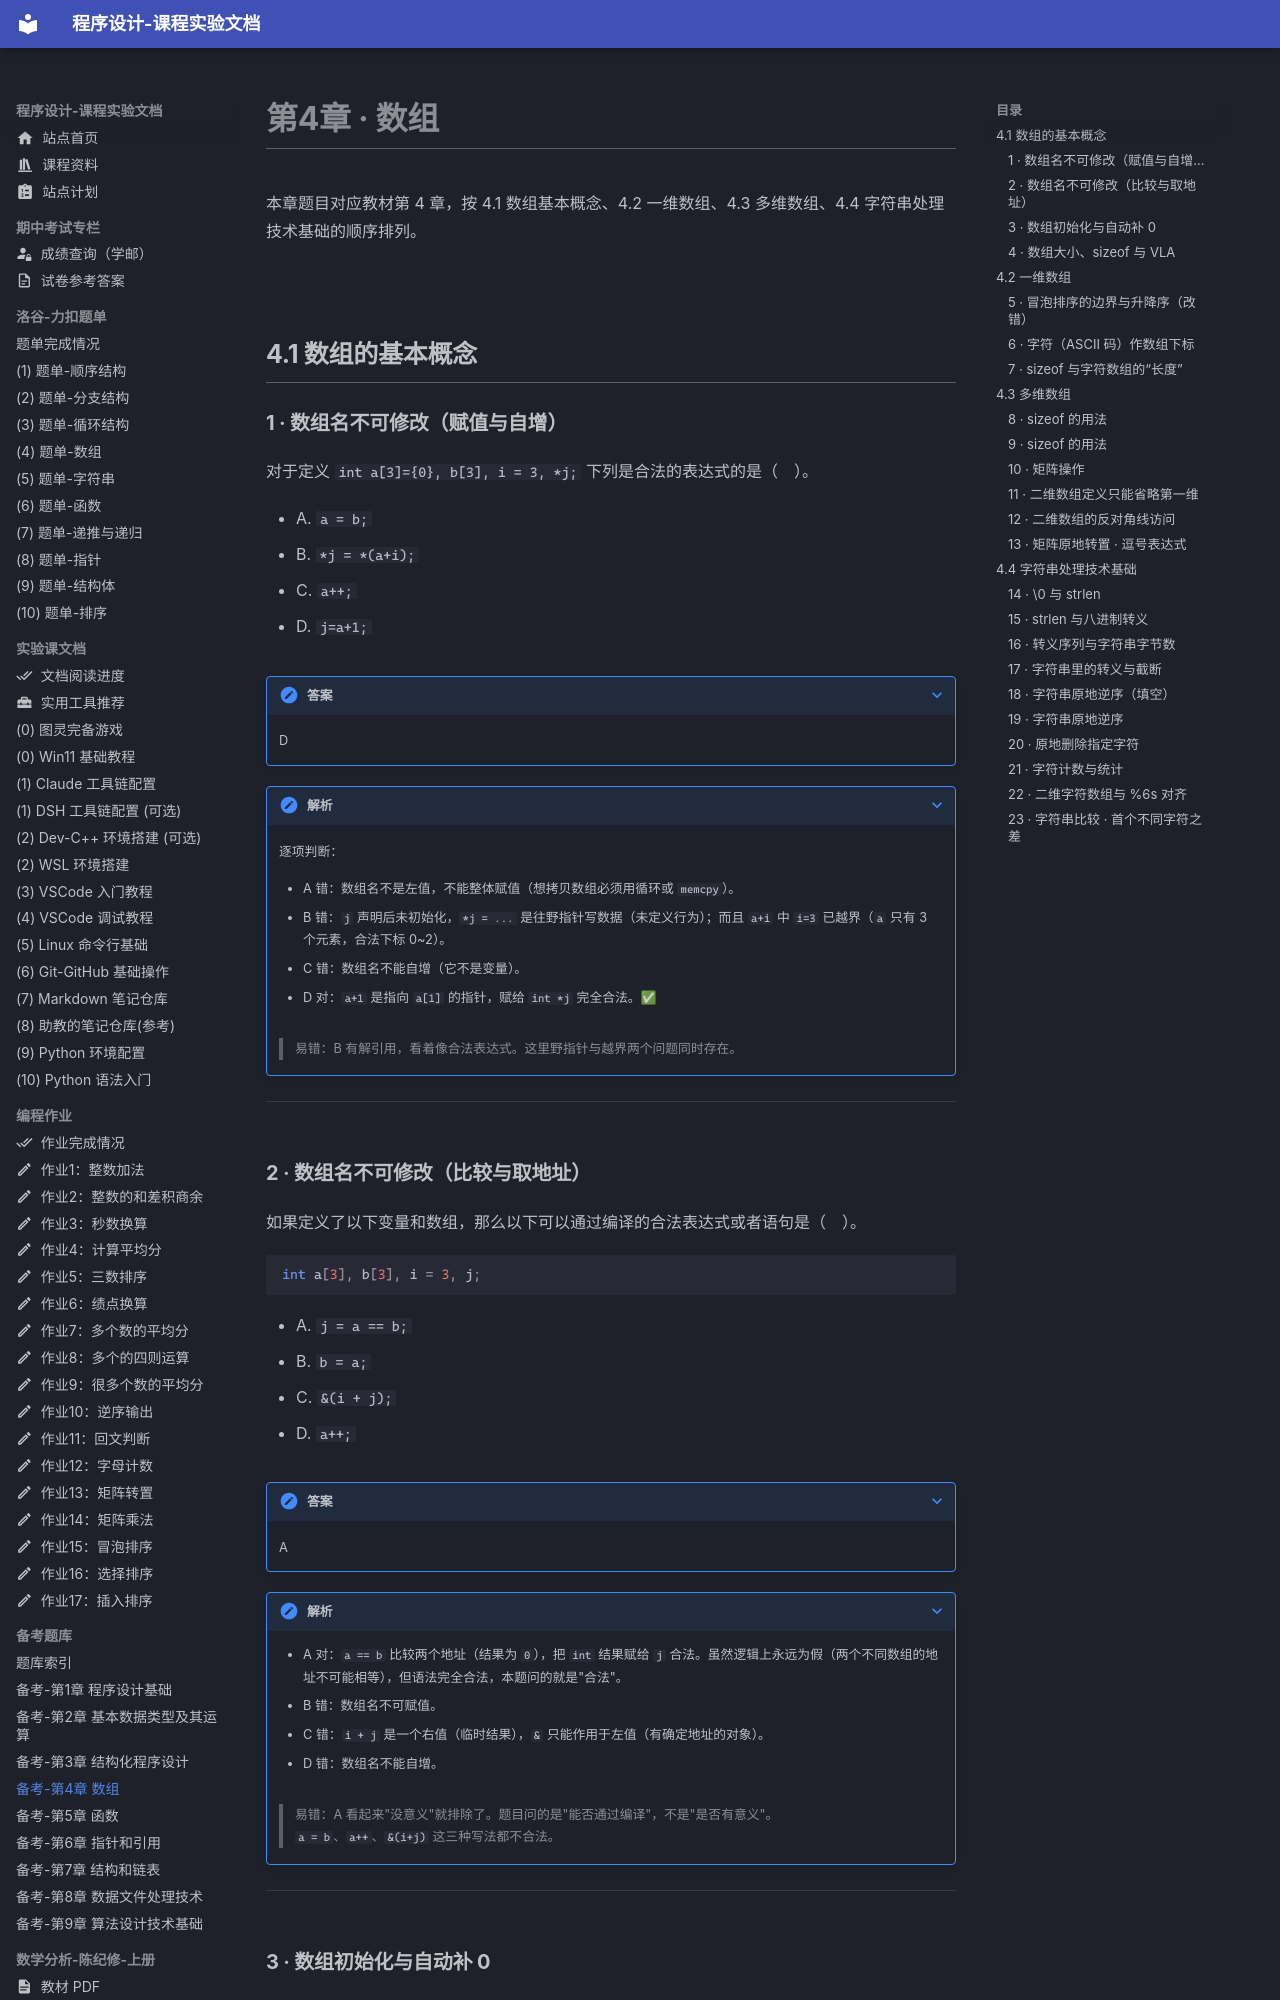

repository: EthanCaol/Mind-City-Course · page: past-exam-question/04-arrays/index.html · generator: mkdocs

# 第4章 · 数组

本章题目对应教材第 4 章，按 4.1 数组基本概念、4.2 一维数组、4.3 多维数组、4.4 字符串处理技术基础的顺序排列。

## 4.1 数组的基本概念

### 1 · 数组名不可修改（赋值与自增）

对于定义 `int a[3]={0}, b[3], i = 3, *j;` 下列是合法的表达式的是（　）。

- A. `a = b;`
- B. `*j = *(a+i);`
- C. `a++;`
- D. `j=a+1;`

??? note "答案"

    D

??? note "解析"

    逐项判断：

    - A 错：数组名不是左值，不能整体赋值（想拷贝数组必须用循环或 `memcpy`）。
    - B 错：`j` 声明后未初始化，`*j = ...` 是往野指针写数据（未定义行为）；而且 `a+i` 中 `i=3` 已越界（`a` 只有 3 个元素，合法下标 0~2）。
    - C 错：数组名不能自增（它不是变量）。
    - D 对：`a+1` 是指向 `a[1]` 的指针，赋给 `int *j` 完全合法。✅

    > 易错：B 有解引用，看着像合法表达式。这里野指针与越界两个问题同时存在。

---

### 2 · 数组名不可修改（比较与取地址）

如果定义了以下变量和数组，那么以下可以通过编译的合法表达式或者语句是（　）。

```c
int a[3], b[3], i = 3, j;
```

- A. `j = a == b;`
- B. `b = a;`
- C. `&(i + j);`
- D. `a++;`

??? note "答案"

    A

??? note "解析"

    - A 对：`a == b` 比较两个地址（结果为 `0`），把 `int` 结果赋给 `j` 合法。虽然逻辑上永远为假（两个不同数组的地址不可能相等），但语法完全合法，本题问的就是"合法"。
    - B 错：数组名不可赋值。
    - C 错：`i + j` 是一个右值（临时结果），`&` 只能作用于左值（有确定地址的对象）。
    - D 错：数组名不能自增。

    > 易错：A 看起来"没意义"就排除了。题目问的是"能否通过编译"，不是"是否有意义"。
    > `a = b`、`a++`、`&(i+j)` 这三种写法都不合法。

---

### 3 · 数组初始化与自动补 0

以下代码的输出是什么？

```c
int arr[5] = {0};
printf("%d\n", arr[3]);
```

- A. 未定义行为
- B. `0`
- C. `3`
- D. 随机值

??? note "答案"

    B

??? note "解析"

    `{0}` 只显式初始化了 `arr[0]`，但其余元素全部自动补 0（这是 C 的规则，不是"随机值"）。所以 `arr[3] = 0`。

    > 易错：数组初始化的补 0 规则和局部变量未初始化不同。局部变量（如 `int x;`）不初始化才是垃圾值；数组只要给了初始化列表，未列出的元素一律补 0。

---
